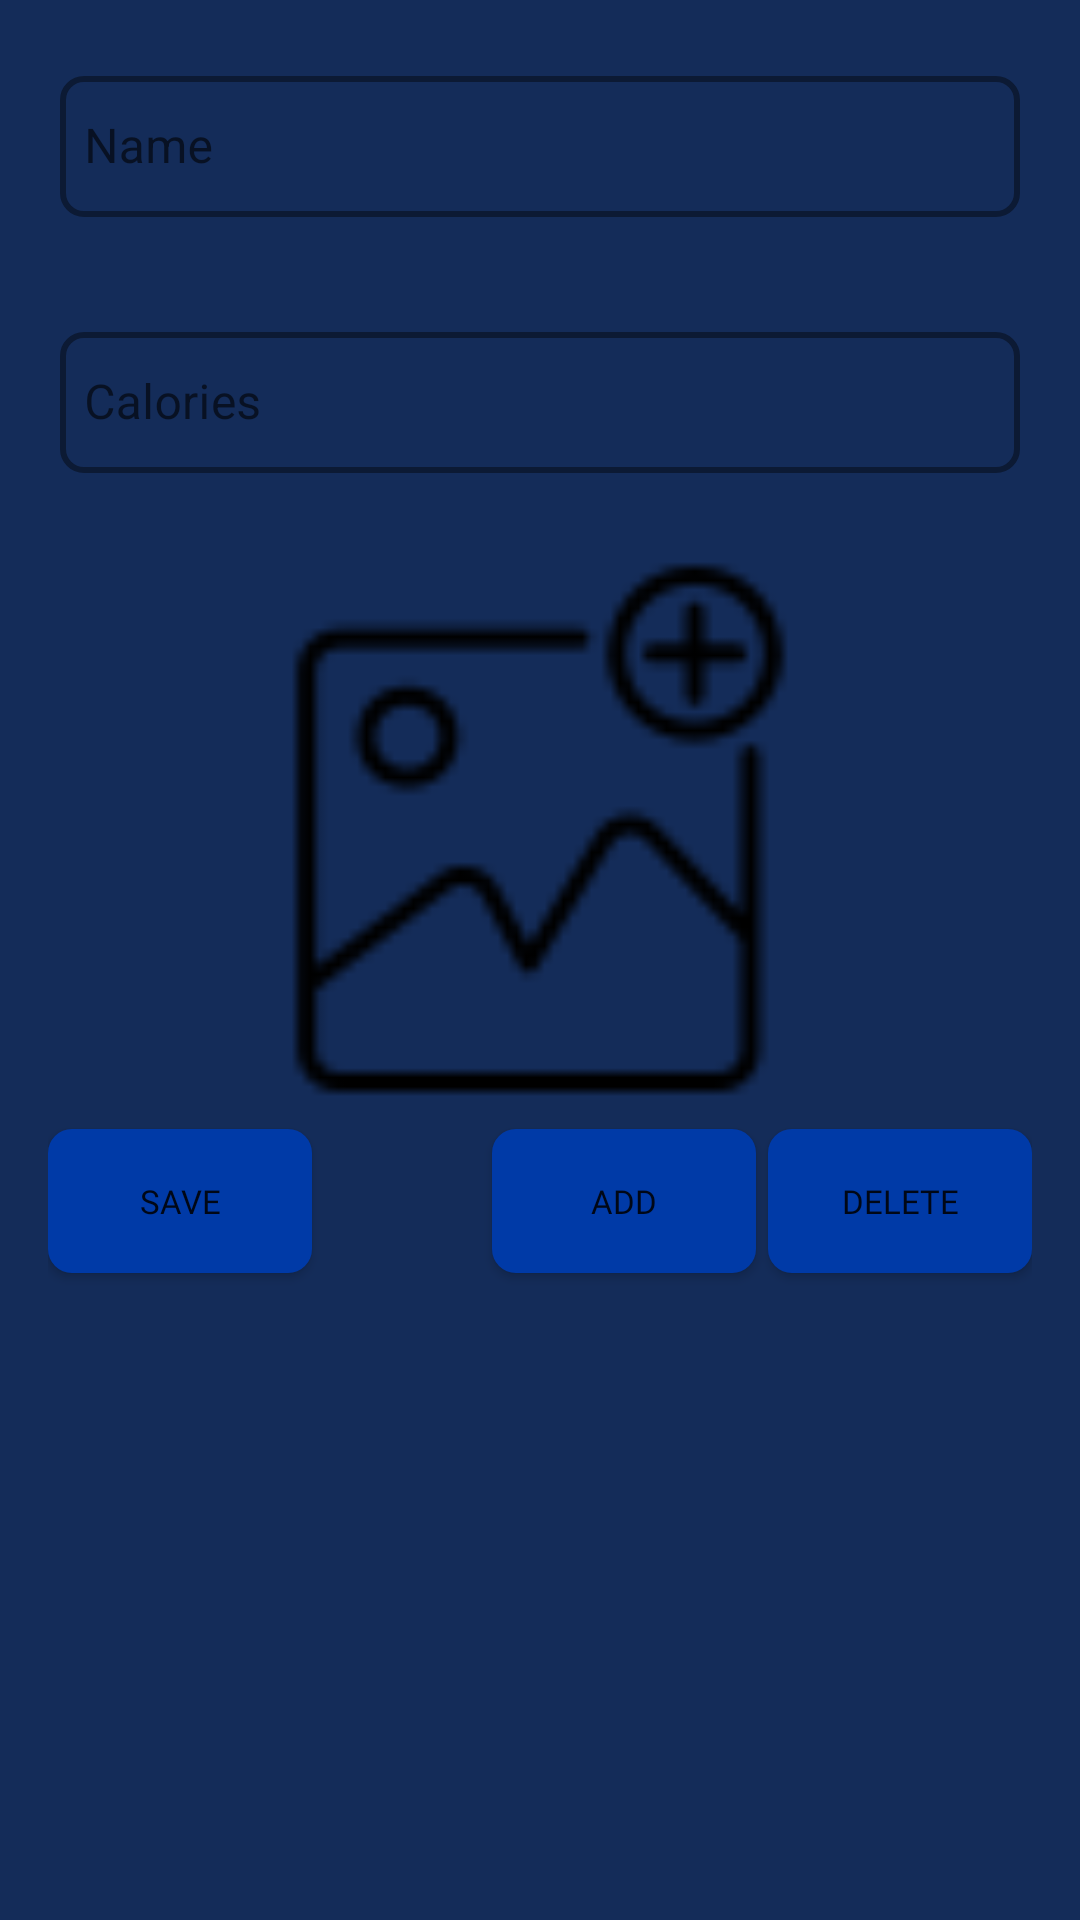

Layout XML and referenced resources for this Android screen:
<!-- AndroidManifest.xml: application theme Theme.CounterFit -->
<!-- res/layout/add_meal.xml -->
<?xml version="1.0" encoding="utf-8"?>
<RelativeLayout xmlns:android="http://schemas.android.com/apk/res/android"
    android:layout_width="match_parent"
    android:layout_height="match_parent"
    xmlns:app="http://schemas.android.com/apk/res-auto"
    android:background="@color/backgroundmain"
    android:padding="16dp">

    <com.google.android.material.textfield.TextInputLayout
        android:id="@+id/meal_name"
        android:layout_width="match_parent"
        android:layout_height="wrap_content"
        android:padding="4dp"
        app:boxStrokeColor="#858C94"
        app:boxStrokeWidth="2dp"
        app:boxBackgroundColor="@android:color/transparent"
        app:boxCornerRadiusTopStart="8dp"
        app:boxCornerRadiusTopEnd="8dp"
        app:boxCornerRadiusBottomStart="8dp"
        app:boxCornerRadiusBottomEnd="8dp"
        app:hintEnabled="true"
        app:hintAnimationEnabled="true"
        style="@style/Widget.MaterialComponents.TextInputLayout.OutlinedBox">

        <com.google.android.material.textfield.TextInputEditText
            android:id="@+id/meal"
            android:layout_width="match_parent"
            android:layout_height="47dp"
            android:hint="Name"
            android:inputType="text"
            android:padding="8dp"
            android:textColor="#A2D9FF"
            android:textColorHint="#858C94" />
    </com.google.android.material.textfield.TextInputLayout>


    <com.google.android.material.textfield.TextInputLayout
        android:id="@+id/textInputLayoutCalories"
        style="@style/Widget.MaterialComponents.TextInputLayout.OutlinedBox"
        android:layout_width="match_parent"
        android:layout_height="wrap_content"
        android:layout_below="@+id/meal_name"
        android:layout_marginTop="25dp"
        android:padding="4dp"
        app:boxBackgroundColor="@android:color/transparent"
        app:boxCornerRadiusBottomEnd="8dp"
        app:boxCornerRadiusBottomStart="8dp"
        app:boxCornerRadiusTopEnd="8dp"
        app:boxCornerRadiusTopStart="8dp"
        app:boxStrokeColor="#858C94"
        app:boxStrokeWidth="2dp"
        app:hintAnimationEnabled="true"
        app:hintEnabled="true">

        <com.google.android.material.textfield.TextInputEditText
            android:id="@+id/calories"
            android:layout_width="match_parent"
            android:layout_height="47dp"
            android:hint="Calories"
            android:inputType="number"
            android:padding="8dp"
            android:textColor="#A2D9FF"
            android:textColorHint="#858C94" />

    </com.google.android.material.textfield.TextInputLayout>


    <ImageView
        android:id="@+id/iv_meal_image"
        android:layout_width="match_parent"
        android:layout_height="200dp"
        android:layout_below="@+id/meal_name"
        android:layout_marginTop="100dp"
        android:src="@drawable/add_image" />

    <androidx.appcompat.widget.AppCompatButton
        android:id="@+id/btn_save"
        android:layout_width="wrap_content"
        android:layout_height="wrap_content"
        android:layout_below="@id/iv_meal_image"
        android:layout_alignParentStart="true"
        android:fontFamily="@font/inter_semibold"
        android:background="@drawable/food_button"

        android:textSize="11sp"
        android:text="Save" />

    <androidx.appcompat.widget.AppCompatButton
        android:id="@+id/btn_add"
        android:layout_width="wrap_content"
        android:layout_height="wrap_content"
        android:layout_below="@id/iv_meal_image"
        android:layout_marginStart="60dp"
        android:layout_marginTop="0dp"
        android:layout_marginEnd="60dp"
        android:background="@drawable/food_button"
        android:layout_toEndOf="@+id/btn_save"
        android:fontFamily="@font/inter_semibold"
        android:text="Add"
        android:textSize="11sp" />

    <androidx.appcompat.widget.AppCompatButton
        android:id="@+id/btn_delete"
        android:layout_width="wrap_content"
        android:layout_height="wrap_content"
        android:fontFamily="@font/inter_semibold"
        android:background="@drawable/food_button"
        android:textSize="11sp"
        android:layout_below="@id/iv_meal_image"
        android:layout_alignParentEnd="true"
        android:text="Delete" />

</RelativeLayout>
<!-- resources referenced by this layout -->
<resources>
  <color name="backgroundmain">#142C59</color>
  <!-- drawable add_image: png bitmap (drawable, 1569 bytes) -->
  <!-- drawable food_button (drawable) -->
  <?xml version="1.0" encoding="utf-8"?>
  <selector xmlns:android="http://schemas.android.com/apk/res/android">
      
      <item android:state_pressed="true">
          <shape android:shape="rectangle">
              <corners android:radius="8dp" />
              <solid android:color="#1A237E" /> 
          </shape>
      </item>
      
      <item>
          <ripple android:color="#1A237E"> 
              <item>
                  <shape android:shape="rectangle">
                      <corners android:radius="8dp" />
                      <solid android:color="#003AA7" /> 
                  </shape>
              </item>
          </ripple>
      </item>
  </selector>
  <style name="Theme.CounterFit" parent="Theme.MaterialComponents.DayNight.DarkActionBar">
          
          <item name="colorPrimary">@color/purple_500</item>
          <item name="colorPrimaryVariant">@color/purple_700</item>
          <item name="colorOnPrimary">@color/white</item>
          
          <item name="colorSecondary">@color/teal_200</item>
          <item name="colorSecondaryVariant">@color/teal_700</item>
          <item name="colorOnSecondary">@color/black</item>
          
          <item name="android:statusBarColor">?attr/colorPrimaryVariant</item>
          
      </style>
  <color name="purple_500">#FF6200EE</color>
  <color name="purple_700">#FF3700B3</color>
  <color name="white">#FFFFFFFF</color>
  <color name="teal_200">#FF03DAC5</color>
  <color name="teal_700">#FF018786</color>
  <color name="black">#FF000000</color>
</resources>
